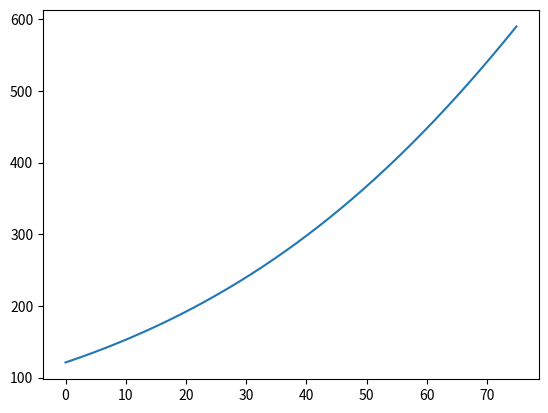

The matplotlib source for this figure:
import numpy as np
import matplotlib.pyplot as plt
from typing import Callable

"""
Runge-Kutta: solves diff eqns of the form y' = f(t, y)
f: the function itself
f0: the value of f evaluated at the left boundary (f(a))
a: left boundary of the solution interval
b: right boundary of the solution interval
n: number of steps (= partitions of the interval)
"""
def runge_kutta(f: Callable[[float, float], float], f0, a, b, n):
    if (b < a):
        print("Invalid interval boundaries (b < a)")
        return
    
    t = a
    h = (b-a)/n

    y_vals = np.zeros(n)
    y_vals[0] = f0

    for i in range(n-1):
        y = y_vals[i]

        k1 = f(t, y)
        k2 = f(t + 0.5*h, y + 0.5*h*k1)
        k3 = f(t + 0.5*h, y + 0.5*h*k2)
        k4 = f(t + h, y + h*k3)

        y_vals[i+1] = y + 1/6 * h * (k1 + 2*k2 + 2*k3 + k4)
        t += h

    print(y_vals)
    return y_vals

def f(t, y):
    return 0.025 * y * (1 - y/(2000 + np.exp(-t/12)))

if __name__ == "__main__":
    a = 0
    b = 75
    n = 500
    h = (b-a)/n
    y_vals = runge_kutta(f, 121, 0, 75, 500)
    plt.plot(np.arange(0, 75, h), y_vals)
    plt.show()
